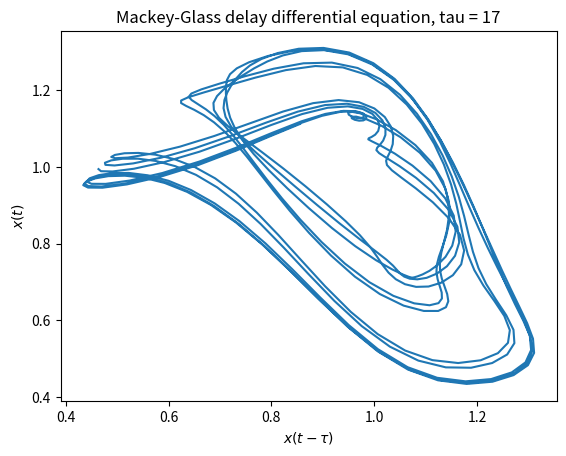

Write the Python code that produced this figure.
import numpy as np
import matplotlib.pyplot as plt
import math


class MackeyGlass:
    """
    Generate time-series using the Mackey-Glass equation.
    Equation is numerically integrated by using a fourth-order Runge-Kutta method

    """
    def __init__(self, alpha=0.2, beta=10, gamma=0.1, tau=17):
        self.alpha = alpha
        self.beta = beta 
        self.gamma = gamma
        self.tau = tau
        #self.sample = sample

    def f(self, y_t, y_t_minus_tau):
        return -self.gamma*y_t + self.alpha*y_t_minus_tau/(1 + y_t_minus_tau**self.beta)

    def rk4(self, y_t, y_t_minus_tau, delta_t):
        k1 = delta_t*self.f(y_t,          y_t_minus_tau)
        k2 = delta_t*self.f(y_t+0.5*k1,   y_t_minus_tau)  # + delta_t*0.5
        k3 = delta_t*self.f(y_t+0.5*k2,   y_t_minus_tau) #  + delta_t*0.5
        k4 = delta_t*self.f(y_t+k3,       y_t_minus_tau) # + delta_t
        return y_t + k1/6 + k2/3 + k3/3 + k4/6
         
    def gen(self, y0=0.5, delta_t=1, n=12000):
        time = 0
        index = 1
        history_length = math.floor(self.tau / delta_t)
        y_history = np.full(history_length, 0.5)
        y_t = y0
        Y = np.zeros((n+1, 1))
        T = np.zeros((n+1, 1))

        for i in range(n+1):
            Y[i] = y_t
            time = time + delta_t
            T[i] = time
            if self.tau == 0:
                y_t_minus_tau = y0
            else:
                y_t_minus_tau = y_history[index]

            y_t_plus_delta = self.rk4(y_t, y_t_minus_tau, delta_t)
            print(y_t, y_t_minus_tau, y_t_plus_delta, time)
            if self.tau != 0:
                y_history[index] = y_t_plus_delta
                index = (index+1) % history_length
            y_t = y_t_plus_delta
        return Y, T
    def plot(self, discard=250*10):
        Y, T = self.gen()
        Y = Y[discard:]
        T = T[discard:]
        
        ''' plot  '''
        #plt.plot(Y[:-tau], Y[tau:])
        plt.plot(Y[2000-self.tau:2500-self.tau], Y[2000:2500])
        #plt.plot(Y[2000:2500], Y[2000-self.tau:2500-self.tau]) #reverse x,y

        ''' plot labels '''
        plt.title('Mackey-Glass delay differential equation, tau = {}'.format(self.tau))
        plt.xlabel(r'$x(t - \tau)$')
        plt.ylabel(r'$x(t)$')
        plt.show()

mc = MackeyGlass()

mc.plot()